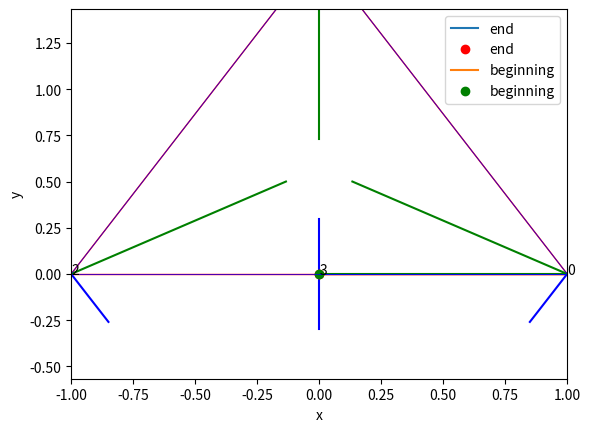

This chart was generated by the following Python code:
import numpy as np
import matplotlib.pyplot as plt
from typing import List, Tuple, Optional, Union
from scipy import optimize
import warnings


# Throughout the code, all tensors can take any number of dimensions, but the last dimension is always the coordinate
# dimension. this allows a Ray to be either a single ray, a list of rays, or a list of lists of rays, etc.
# For example, a Ray could be a set of rays with a starting point for every combination of x, y, z. in this case, the
# ray.origin tensor will be of the size N_x | N_y | N_z | 3.


def ABCD_free_space(length: float) -> np.ndarray:
    return np.array([[1, length, 0, 0],
                     [0, 1, 0, 0],
                     [0, 0, 1, length],  # / cos_theta_between_planes
                     [0, 0, 0, 1]])


def normalize_vector(vector: Union[np.ndarray, list]) -> np.ndarray:
    if isinstance(vector, list):
        vector = np.array(vector)
    return vector / np.linalg.norm(vector, axis=-1)[..., np.newaxis]


def rotation_matrix_around_n(n, theta):
    # Rotates a vector around the axis n by theta radians.
    # This funny stack synatx is to allow theta to be of any dimension
    A = np.stack([np.stack([np.cos(theta) + n[0] ** 2 * (1 - np.cos(theta)),
                            n[0] * n[1] * (1 - np.cos(theta)) - n[2] * np.sin(theta),
                            n[0] * n[2] * (1 - np.cos(theta)) + n[1] * np.sin(theta)], axis=-1),
                  np.stack([n[1] * n[0] * (1 - np.cos(theta)) + n[2] * np.sin(theta),
                            np.cos(theta) + n[1] ** 2 * (1 - np.cos(theta)),
                            n[1] * n[2] * (1 - np.cos(theta)) - n[0] * np.sin(theta)], axis=-1),
                  np.stack([n[2] * n[0] * (1 - np.cos(theta)) - n[1] * np.sin(theta),
                            n[2] * n[1] * (1 - np.cos(theta)) + n[0] * np.sin(theta),
                            np.cos(theta) + n[2] ** 2 * (1 - np.cos(theta))], axis=-1)], axis=-1)
    return A


def unit_vector_of_angles(theta: Union[np.ndarray, float], phi: Union[np.ndarray, float]) -> np.ndarray:
    # theta and phi are assumed to be in radians
    return np.stack([np.cos(theta) * np.cos(phi), np.cos(theta) * np.sin(phi), np.sin(theta)], axis=-1)


def angles_of_unit_vector(unit_vector: Union[np.ndarray, float]) -> Union[Tuple[np.ndarray, np.ndarray],
                                                                          Tuple[float, float]]:
    # theta and phi are returned in radians
    theta = np.arcsin(unit_vector[..., 2])
    phi = np.arctan2(unit_vector[..., 1], unit_vector[..., 0])
    return theta, phi


def angles_distance(direction_vector_1: np.ndarray, direction_vector_2: np.ndarray):
    inner_product = np.sum(direction_vector_1 * direction_vector_2, axis=-1)
    inner_product = np.clip(inner_product, -1, 1)
    return np.arccos(inner_product)


class Ray:
    def __init__(self, origin: np.ndarray, k_vector: np.ndarray,
                 length: Optional[Union[np.ndarray, float]] = None, dim: int = 3):
        # if origin.ndim == 1:
        #     origin = origin[np.newaxis, :]

        if k_vector.ndim == 1 and origin.shape[0] > 1:
            k_vector = np.tile(k_vector, (*origin.shape[:-1], 1))
        elif origin.ndim == 1 and k_vector.shape[0] > 1:
            origin = np.tile(origin, (*k_vector.shape[:-1], 1))

        self.origin = origin  # m_rays | 3
        self.k_vector = normalize_vector(k_vector)  # m_rays | 3
        if length is not None and isinstance(length, float):
            length = np.ones(origin.shape[0]) * length
        self.length = length  # m_rays or None

    def parameterization(self, t: Union[np.ndarray, float]) -> np.ndarray:
        # Currently this function allows only one t per ray. if needed it can be extended to allow multiple t per ray.
        # t needs to be either a float or a numpy array with dimensions m_rays
        return self.origin + t[..., np.newaxis] * self.k_vector

    def plot(self, ax: Optional[plt.Axes] = None, dim=3, color='r', linewidth: float=1):
        if ax is None:
            fig = plt.figure()
            if dim == 3:
                ax = fig.add_subplot(111, projection='3d')
            else:
                ax = fig.add_subplot(111)
        if self.length is None:
            length = np.ones_like(self.origin[..., 0])
        else:
            length = self.length
        ray_origin_reshaped = self.origin.reshape(-1, 3)
        ray_k_vector_reshaped = self.k_vector.reshape(-1, 3)
        lengths_reshaped = length.reshape(-1)
        if dim == 3:
            [ax.plot(
                [ray_origin_reshaped[i, 0],
                 ray_origin_reshaped[i, 0] + lengths_reshaped[i] * ray_k_vector_reshaped[i, 0]],
                [ray_origin_reshaped[i, 1],
                 ray_origin_reshaped[i, 1] + lengths_reshaped[i] * ray_k_vector_reshaped[i, 1]],
                [ray_origin_reshaped[i, 2],
                 ray_origin_reshaped[i, 2] + lengths_reshaped[i] * ray_k_vector_reshaped[i, 2]],
                color=color, linewidth=linewidth)
                for i in range(ray_origin_reshaped.shape[0])]
        else:
            [ax.plot(
                [ray_origin_reshaped[i, 0],
                 ray_origin_reshaped[i, 0] + lengths_reshaped[i] * ray_k_vector_reshaped[i, 0]],
                [ray_origin_reshaped[i, 1],
                 ray_origin_reshaped[i, 1] + lengths_reshaped[i] * ray_k_vector_reshaped[i, 1]],
                color=color, linewidth=linewidth)
                for i in range(ray_origin_reshaped.shape[0])]

        return ax


class Surface:
    def __init__(self, outwards_normal: np.ndarray, **kwargs):
        self.outwards_normal = normalize_vector(outwards_normal)

    @property
    def center(self):
        raise NotImplementedError

    @property
    def inwards_normal(self):
        return -self.outwards_normal

    def find_intersection_with_ray(self, ray: Ray) -> np.ndarray:
        raise NotImplementedError

    def parameterization(self, t: Union[np.ndarray, float], p: Union[np.ndarray, float]) -> np.ndarray:
        # Take parameters and return points on the surface
        raise NotImplementedError

    def get_parameterization(self, points: np.ndarray):
        # takes a point on the surface and returns the parameters
        raise NotImplementedError

    def plot(self, ax: Optional[plt.Axes] = None, name: Optional[str] = None, dim: int = 3, length=0.6):
        if ax is None:
            fig = plt.figure()
            if dim == 3:
                ax = fig.add_subplot(111, projection='3d')
            else:
                ax = fig.add_subplot(111, projection='3d')
        if dim == 3:
            t = np.linspace(-length/2, length/2, 100)
        else:
            t = 0
        s = np.linspace(-length/2, length/2, 100)
        T, S = np.meshgrid(t, s)
        points = self.parameterization(T, S)
        x, y, z = points[..., 0], points[..., 1], points[..., 2]
        if dim == 3:
            ax.plot_surface(x, y, z, color='b', alpha=0.25)
        else:
            ax.plot(x, y, color='b')
        if name is not None:
            name_position = self.parameterization(0.4, 0)
            if dim == 3:
                ax.text(name_position[0], name_position[1], name_position[2], s=name)
            else:
                if ax.get_xlim()[0] < name_position[0] < ax.get_xlim()[1] and ax.get_ylim()[0] < name_position[1] < ax.get_ylim()[1]:
                    ax.text(name_position[0], name_position[1], s=name)
        ax.set_xlabel('x')
        ax.set_ylabel('y')
        if dim == 3:
            ax.set_zlabel('z')

        center_plus_normal = self.center + self.inwards_normal
        if dim == 3:
            ax.plot([self.center[0], center_plus_normal[0]],
                    [self.center[1], center_plus_normal[1]],
                    [self.center[2], center_plus_normal[2]], 'g-')
        else:
            ax.plot([self.center[0], center_plus_normal[0]],
                    [self.center[1], center_plus_normal[1]], 'g-')
        return ax

    def generate_ray_from_parameters(self, t: float, p: float, theta: float, phi: float) -> Ray:
        k_vector = unit_vector_of_angles(theta, phi)
        origin = self.parameterization(t, p)
        return Ray(origin=origin, k_vector=k_vector)


class Mirror(Surface):
    def __init__(self, outwards_normal: np.ndarray, **kwargs):
        super().__init__(outwards_normal=outwards_normal, **kwargs)

    @property
    def center(self):
        raise NotImplementedError

    def parameterization(self, t: Union[np.ndarray, float], p: Union[np.ndarray, float]) -> np.ndarray:
        raise NotImplementedError

    def get_parameterization(self, points: np.ndarray):
        raise NotImplementedError

    def find_intersection_with_ray(self, ray: Ray) -> np.ndarray:
        raise NotImplementedError

    def reflect_ray(self, ray: Ray) -> Ray:
        raise NotImplementedError

    def ABCD_matrix(self, cos_theta_incoming: float) -> np.ndarray:
        raise NotImplementedError


class FlatSurface(Surface):
    def __init__(self,
                 outwards_normal: np.ndarray,
                 distance_from_origin: Optional[float] = None,
                 center_of_mirror: Optional[np.ndarray] = None,
                 **kwargs):
        super().__init__(outwards_normal=outwards_normal, **kwargs)
        if distance_from_origin is None and center_of_mirror is None:
            raise ValueError('Either distance_from_origin or center must be specified')
        if distance_from_origin is not None and center_of_mirror is not None:
            raise ValueError('Only one of distance_from_origin or center must be specified')
        if distance_from_origin is not None:
            self.distance_from_origin = distance_from_origin
            self.center_of_mirror_private = self.outwards_normal * distance_from_origin
        if center_of_mirror is not None:
            self.center_of_mirror_private = center_of_mirror
            self.distance_from_origin = center_of_mirror @ self.outwards_normal

    def find_intersection_with_ray(self, ray: Ray) -> np.ndarray:
        A_vec = self.outwards_normal * self.distance_from_origin
        BA_vec = A_vec - ray.origin
        BC = BA_vec @ self.outwards_normal
        cos_theta = ray.k_vector @ self.outwards_normal
        t = BC / cos_theta
        intersection_point = ray.parameterization(t)
        ray.length = np.linalg.norm(intersection_point - ray.origin, axis=-1)
        return intersection_point

    @property
    def center(self):
        # The reason for this property is that in other Mirror classes it is a property.
        return self.center_of_mirror_private

    def get_spanning_vectors(self):
        pseudo_y = np.cross(np.array([0, 0, 1]), self.inwards_normal)
        pseudo_z = np.cross(self.inwards_normal, pseudo_y)
        return pseudo_y, pseudo_z

    def parameterization(self, t: Union[np.ndarray, float], p: Union[np.ndarray, float]):
        pseudo_y, pseudo_z = self.get_spanning_vectors()
        if isinstance(t, (float, int)):
            t = np.array(t)
        if isinstance(p, (float, int)):
            p = np.array(p)
        points = self.center + t[..., np.newaxis] * pseudo_z + p[..., np.newaxis] * pseudo_y
        return points

    def get_parameterization(self, points: np.ndarray):
        pseudo_y, pseudo_z = self.get_spanning_vectors()
        t = (points - self.center) @ pseudo_z
        p = (points - self.center) @ pseudo_y
        return t, p


class FlatMirror(FlatSurface, Mirror):
    def plot(self, ax: Optional[plt.Axes] = None, name: Optional[str] = None, dim: int = 3, length=0.6):
        return super().plot(ax, name, dim, length)

    def find_intersection_with_ray(self, ray: Ray) -> np.ndarray:
        return super().find_intersection_with_ray(ray)

    def get_parameterization(self, points: np.ndarray):
        return super().get_parameterization(points)

    def parameterization(self, t: Union[np.ndarray, float], p: Union[np.ndarray, float]) -> np.ndarray:
        return super().parameterization(t, p)

    @property
    def center(self):
        return super().center

    def __init__(self,
                 outwards_normal: np.ndarray,
                 distance_from_origin: Optional[float] = None,
                 center_of_mirror: Optional[np.ndarray] = None):
        super().__init__(outwards_normal=outwards_normal,
                         distance_from_origin=distance_from_origin,
                         center_of_mirror=center_of_mirror)

    def reflect_direction(self, ray: Ray) -> np.ndarray:
        dot_product = ray.k_vector @ self.outwards_normal  # m_rays
        k_projection_on_normal = dot_product[..., np.newaxis] * self.outwards_normal
        reflected_direction = ray.k_vector - 2 * k_projection_on_normal
        return reflected_direction

    def ABCD_matrix(self, cos_theta_incoming: float) -> np.ndarray:
        # Assumes the ray is in the x-y plane, and the mirror is in the z-x plane
        return np.array([[1, 0, 0, 0],
                         [0, 1, 0, 0],
                         [0, 0, -1, 0],
                         [0, 0, 0, -1]])

    def reflect_ray(self, ray: Ray) -> Ray:
        intersection_point = self.find_intersection_with_ray(ray)
        reflected_direction_vector = self.reflect_direction(ray)
        return Ray(intersection_point, reflected_direction_vector)


class CurvedMirror(Mirror):
    def __init__(self, radius: float,
                 outwards_normal: np.ndarray,  # Pointing from the origin of the sphere to the mirror's center.
                 center: Optional[np.ndarray] = None,  # Not the center of the sphere but the center of
                 # the plate.
                 origin: Optional[np.ndarray] = None  # The center of the sphere.
                 ):
        super().__init__(outwards_normal)
        self.radius = radius

        if origin is None and center is None:
            raise ValueError('Either origin or center must be provided.')
        elif origin is not None and center is not None:
            raise ValueError('Only one of origin and center must be provided.')
        elif origin is None:
            self.origin = center + radius * self.inwards_normal
        else:
            self.origin = origin

    def find_intersection_with_ray(self, ray: Ray) -> np.ndarray:
        # Result of the next line of mathematica to find the intersection:
        # Solve[(x0 + kx * t - xc) ^ 2 + (y0 + ky * t - yc) ^ 2 + (z0 + kz * t - zc) ^ 2 == R ^ 2, t]
        l = (-ray.k_vector[..., 0] * ray.origin[..., 0] + ray.k_vector[..., 0] * self.origin[0] - ray.k_vector[
            ..., 1] *
             ray.origin[..., 1] + ray.k_vector[..., 1] * self.origin[1] - ray.k_vector[..., 2] * ray.origin[..., 2] +
             ray.k_vector[..., 2] * self.origin[2] + np.sqrt(
                    -4 * (ray.k_vector[..., 0] ** 2 + ray.k_vector[..., 1] ** 2 + ray.k_vector[..., 2] ** 2) * (
                            -self.radius ** 2 + (ray.origin[..., 0] - self.origin[0]) ** 2 + (
                            ray.origin[..., 1] - self.origin[1]) ** 2 + (
                                    ray.origin[..., 2] - self.origin[2]) ** 2) + 4 * (
                            ray.k_vector[..., 0] * (ray.origin[..., 0] - self.origin[0]) + ray.k_vector[..., 1] * (
                            ray.origin[..., 1] - self.origin[1]) + ray.k_vector[..., 2] * (
                                    ray.origin[..., 2] - self.origin[2])) ** 2) / 2) / (
                    ray.k_vector[..., 0] ** 2 + ray.k_vector[..., 1] ** 2 + ray.k_vector[..., 2] ** 2)
        ray.length = l
        return ray.parameterization(l)

    def reflect_direction(self, ray: Ray, intersection_point: Optional[np.ndarray] = None) -> np.ndarray:
        # Notice that this function does not reflect along the normal of the mirror but along the normal projection
        # of the ray on the mirror.
        if intersection_point is None:
            intersection_point = self.find_intersection_with_ray(ray)
        mirror_normal_vector = self.origin - intersection_point  # m_rays | 3
        mirror_normal_vector = normalize_vector(mirror_normal_vector)
        dot_product = np.sum(ray.k_vector * mirror_normal_vector, axis=-1)  # m_rays  # This dot product is written
        # like so because both tensors have the same shape and the dot product is calculated along the last axis.
        # you could also perform this product by transposing the second tensor and then dot multiplying the two tensors,
        # but this it would be cumbersome to do so.
        reflected_direction_vector = ray.k_vector - 2 * dot_product[
            ..., np.newaxis] * mirror_normal_vector  # m_rays | 3
        return reflected_direction_vector

    def reflect_ray(self, ray: Ray) -> Ray:
        intersection_point = self.find_intersection_with_ray(ray)
        reflected_direction_vector = self.reflect_direction(ray, intersection_point)
        return Ray(intersection_point, reflected_direction_vector)

    @property
    def center(self):
        return self.origin - self.radius * self.inwards_normal

    def get_spanning_vectors(self):
        # For the case of the sphere with normal on the x-axis, those will be the y and z axis.
        # For the case of the sphere with normal on the y-axis, those will be the x and z axis.
        pseudo_y = np.cross(np.array([0, 0, 1]), self.inwards_normal)
        pseudo_z = np.cross(self.inwards_normal, pseudo_y)  # Should be approximately equal to \hat{z}, and exactly
        # equal if the outwards_normal is in the x-y plane.
        return pseudo_y, pseudo_z

    def parameterization(self, t: Union[np.ndarray, float],  # the length of arc to travel on the sphere from the center
                         # of the mirror to the point of interest, in the direction "pseudo_z". pseudo_z is
                         # described in the get_spanning_vectors method. it is analogous to theta / R in the
                         # classical parameterization.
                         p: Union[np.ndarray, float]  # The same as t but in the direction of pseudo_y. It is analogous
                         # to phi / R in the classical parameterization.
                         ) -> np.ndarray:
        # This parameterization treats the sphere as if as the center of the mirror was on the x-axis.
        # The conceptual difference between this parameterization and the classical one of [sin(theta)cos(phi),
        # sin(theta)sin(phi), cos(theta)]] is that here there is barely any Jacobian determinant.
        pseudo_y, pseudo_z = self.get_spanning_vectors()
        # Notice how the order of rotations matters. First we rotate around the z axis, then around the y-axis.
        # Doing it the other way around would give parameterization that is not aligned with the conventional theta, phi
        # parameterization. This is important for the get_parameterization method.
        rotation_matrix = rotation_matrix_around_n(pseudo_y, -t / self.radius) @ \
                          rotation_matrix_around_n(pseudo_z, p / self.radius)  # The minus sign is because of the
        # orientation of the pseudo_y axis.

        points = self.origin + self.radius * rotation_matrix @ self.outwards_normal
        return points

    def get_parameterization(self, points: np.ndarray):
        pseudo_y, pseudo_z = self.get_spanning_vectors()
        normalized_points = (points - self.origin) / self.radius
        p = np.arctan2(normalized_points @ pseudo_y, normalized_points @ self.outwards_normal) * self.radius
        # Notice that t is like theta but instead of ranging in [0, pi] it ranges in [-pi/2, pi/2].
        t = np.arcsin(np.clip(normalized_points @ pseudo_z, -1, 1)) * self.radius
        return t, p

    def ABCD_matrix(self, cos_theta_incoming: float):
        # order of rows/columns elements is [t, theta, p, phi]

        return np.array([[1, 0, 0, 0],
                         [-2 * cos_theta_incoming / self.radius, 1, 0, 0],
                         [0, 0, -1, 0],
                         [0, 0, 2 / (self.radius * cos_theta_incoming), -1]])

    def plot_2d(self, ax: Optional[plt.Axes] = None, name: Optional[str] = None):
        if ax is None:
            fig, ax = plt.subplots()
        d_theta = 0.3
        p = np.linspace(-d_theta, d_theta, 50)
        p_grey = np.linspace(d_theta, -d_theta + 2 * np.pi, 100)
        points = self.parameterization(0, p)
        grey_points = self.parameterization(0, p_grey)
        ax.plot(points[:, 0], points[:, 1], 'b-')
        ax.plot(grey_points[:, 0], grey_points[:, 1], color=(0.81, 0.81, 0.81), linestyle='-.', linewidth=0.5)
        ax.plot(self.origin[0], self.origin[1], 'bo')


class Cavity:
    def __init__(self, mirrors: List[Mirror], set_initial_surface: bool = False):
        self.mirrors = mirrors
        self.central_line: List[Ray] = []
        self.central_line_successfully_traced: Optional[bool] = None
        self.ABCD_matrices: List[np.ndarray] = []
        self.surfaces: List[Surface] = mirrors
        # Find central line and add the initial surface at the beginning of the surfaces list
        if set_initial_surface:
            self.set_initial_surface()

    def trace_ray(self, ray: Ray) -> List[Ray]:
        ray_history = [ray]

        for surface in self.surfaces:
            if isinstance(surface, Mirror):
                ray = surface.reflect_ray(ray)
            else:
                new_position = surface.find_intersection_with_ray(ray)
                ray = Ray(new_position, ray.k_vector)

            ray_history.append(ray)
        return ray_history

    def trace_ray_parametric(self,
                             starting_position_and_angles: np.ndarray) -> Tuple[np.ndarray, List[Ray]]:
        # Like trace ray, but works as a function of the starting position and angles as parameters on the starting
        # surface, instead of the starting position and angles as a vector in 3D space.

        initial_ray = self.ray_of_initial_parameters(starting_position_and_angles)
        ray_history = self.trace_ray(initial_ray)
        final_intersection_point = ray_history[-1].origin
        t_o, p_o = self.surfaces[-1].get_parameterization(final_intersection_point)  # Here it is the initial surface
        # on purpose.
        theta_o, phi_o = angles_of_unit_vector(ray_history[-1].k_vector)
        final_position_and_angles = np.array([t_o, theta_o, p_o, phi_o])
        return final_position_and_angles, ray_history

    def f_roots(self,
                starting_position_and_angles: np.ndarray) -> np.ndarray:
        # The roots of this function are the initial parameters for the central line.
        final_position_and_angles, _ = self.trace_ray_parametric(starting_position_and_angles)
        diff = final_position_and_angles - starting_position_and_angles
        return diff

    def find_central_line(self) -> Tuple[np.ndarray, bool]:
        theta_initial_guess, phi_initial_guess = self.default_initial_angles

        initial_guess = np.array([0, theta_initial_guess, 0, phi_initial_guess])

        # In the documentation it says optimize.fsolve returns a solution, together with some flags, and also this is
        # how pycharm suggests to use it. But in practice it returns only the solution, not sure why.
        central_line_initial_parameters: np.ndarray = optimize.fsolve(self.f_roots, initial_guess)

        if np.linalg.norm(self.f_roots(central_line_initial_parameters)) > 1e-6:
            central_line_successfully_traced = False
        else:
            central_line_successfully_traced = True

        origin_solution = self.surfaces[-1].parameterization(central_line_initial_parameters[0],
                                                             central_line_initial_parameters[2])  # t, p
        k_vector_solution = unit_vector_of_angles(central_line_initial_parameters[1],
                                                  central_line_initial_parameters[3])  # theta, phi
        central_line = Ray(origin_solution, k_vector_solution)
        # This line is to save the central line in the ray history, so that it can be plotted later.
        self.central_line = self.trace_ray(central_line)
        self.central_line_successfully_traced = central_line_successfully_traced
        return central_line_initial_parameters, central_line_successfully_traced

    def set_initial_surface(self):
        # gets a surface that sits between the first two mirrors, centered and perpendicular to the central line.
        if len(self.central_line) == 0:
            final_position_and_angles, success = self.find_central_line()
            if not success:
                warnings.warn("Could not find central line, so no initial surface could be set.")
                return None
        middle_point = (self.central_line[0].origin + self.central_line[1].origin) / 2
        initial_surface = FlatSurface(outwards_normal=-self.central_line[0].k_vector, center_of_mirror=middle_point)
        self.surfaces.append(initial_surface)
        # Now, after you found the initial_surface, we can retrace the central line, but now let it out from the
        # initial surface, instead of the first mirror.
        self.find_central_line()
        return initial_surface

    def generate_ABCD_matrix_numeric(self,
                                     central_line_initial_parameters: Optional[np.ndarray] = None) -> np.ndarray:
        if central_line_initial_parameters is None:
            central_line_initial_parameters, success = self.find_central_line()
            if not success:
                raise ValueError("Could not find central line")
        dr = 1e-9

        # The i'th, j'th element of optimize.approx_fprime is the derivative of the i'th component of the output with
        # respect to the j'th component of the input, which is exactly the definition of the i'th j'th element of the
        # ABCD matrix.

        def trace_ray_parametric_parameters_only(parameters_initial):
            parameters_final, _ = self.trace_ray_parametric(parameters_initial)
            return parameters_final

        ABCD_matrix = optimize.approx_fprime(central_line_initial_parameters, trace_ray_parametric_parameters_only, dr)
        return ABCD_matrix

    def generate_ABCD_matrix_analytic(self) -> np.ndarray:
        # Based on page 611 in the PDF of Siegman's "Lasers"
        if len(self.central_line) == 0:
            final_position_and_angles, success = self.find_central_line()
            if not success:
                raise ValueError("Could not find central line")
        cos_thetas = [self.central_line[i].k_vector @ self.surfaces[i].outwards_normal
                      for i in range(len(self.surfaces))]
        for i, surface in enumerate(self.surfaces):
            self.ABCD_matrices.append(ABCD_free_space(self.central_line[i].length))
            if isinstance(surface, Mirror):
                self.ABCD_matrices.append(surface.ABCD_matrix(cos_thetas[i]))
            else:
                self.ABCD_matrices.append(np.eye(4))

        return np.linalg.multi_dot(self.ABCD_matrices[::-1])

    @property
    def default_initial_k_vector(self) -> np.ndarray:
        if self.central_line_successfully_traced:
            initial_k_vector = self.central_line[0].k_vector
        else:
            initial_k_vector = self.surfaces[0].center - self.surfaces[-1].center
            initial_k_vector = normalize_vector(initial_k_vector)
        return initial_k_vector

    @property
    def default_initial_angles(self) -> Tuple[float, float]:
        initial_k_vector = self.default_initial_k_vector
        theta, phi = angles_of_unit_vector(initial_k_vector)
        return theta, phi

    @property
    def default_initial_ray(self) -> Ray:
        if self.central_line_successfully_traced:
            return self.central_line[0]
        else:
            initial_k_vector = self.default_initial_k_vector
            initial_ray = Ray(origin=self.surfaces[0].center, k_vector=initial_k_vector)
            return initial_ray

    def ray_of_initial_parameters(self, initial_parameters: np.ndarray):
        k_vector_i = unit_vector_of_angles(theta=initial_parameters[1], phi=initial_parameters[3])
        origin_i = self.surfaces[-1].parameterization(t=initial_parameters[0], p=initial_parameters[2])
        input_ray = Ray(origin=origin_i, k_vector=k_vector_i)
        return input_ray

    def plot(self,
             ax: Optional[plt.Axes] = None,
             axis_span: float = 3,
             camera_center: int = -1,
             ray_list: Optional[List[Ray]] = None,
             dim: int = 3):
        if ax is None:
            fig = plt.figure()
            if dim == 3:
                ax = fig.add_subplot(111, projection='3d')
            else:
                ax = fig.add_subplot(111)

        if camera_center == -1 or ray_list is None:
            origin_camera = np.mean(np.stack([m.center for m in self.mirrors]), axis=0)
        else:
            origin_camera = self.surfaces[camera_center].center

        ax.set_xlim(origin_camera[0] - axis_span, origin_camera[0] + axis_span)
        ax.set_ylim(origin_camera[1] - axis_span, origin_camera[1] + axis_span)
        if dim == 3:
            ax.set_zlim(origin_camera[2] - axis_span, origin_camera[2] + axis_span)

        if ray_list is None and len(self.central_line) > 0:
            ray_list = self.central_line
        if ray_list is not None:
            for ray in ray_list:
                ray.plot(ax=ax, dim=dim)
        for i, surface in enumerate(self.surfaces):
            surface.plot(ax=ax, name=str(i), dim=dim)

        ax.plot(ray_history[-1].origin[0], ray_history[-1].origin[1], ray_history[-1].origin[2], 'ro', label='end')
        ax.plot(ray_history[0].origin[0], ray_history[0].origin[1], ray_history[0].origin[2], 'go', label='beginning')
        plt.legend()

        return ax


if __name__ == '__main__':
    x_1 = 0.00
    y_1 = 0.00
    r_1 = 0.00
    t_1 = 0.00
    p_1 = 0.00
    x_2 = 0.00
    y_2 = 0.00
    r_2 = 0.00
    t_2 = 0.00
    p_2 = 0.00
    x_3 = 0.00
    y_3 = 0.00
    r_3 = 0.00
    t_3 = 0.00
    p_3 = 0.00
    t_ray = 0.00
    theta_ray = 0.00
    p_ray = 0.00
    phi_ray = 0.00
    elev = 38.00
    azim = 168.00
    axis_span = 1.00
    focus_point = -1
    set_initial_surface = True
    dim = 2

    R = 100

    x_1 += 1
    y_1 += 0.00
    r_1 += R
    t_1 += 0
    p_1 += -np.pi / 6
    x_2 += 0
    y_2 += np.sqrt(3)
    r_2 += R
    t_2 += 0
    p_2 += np.pi / 2
    x_3 += -1
    y_3 += 0
    r_3 += R
    t_3 += 0
    p_3 += 7 * np.pi / 6

    normal_1 = unit_vector_of_angles(t_1, p_1)
    center_1 = np.array([x_1, y_1, 0])
    normal_2 = unit_vector_of_angles(t_2, p_2)
    center_2 = np.array([x_2, y_2, 0])
    normal_3 = unit_vector_of_angles(t_3, p_3)
    center_3 = np.array([x_3, y_3, 0])

    mirror_1 = CurvedMirror(radius=r_1, outwards_normal=normal_1, center=center_1)
    mirror_2 = CurvedMirror(radius=r_2, outwards_normal=normal_2, center=center_2)
    mirror_3 = CurvedMirror(radius=r_3, outwards_normal=normal_3, center=center_3)

    cavity = Cavity([mirror_1, mirror_2, mirror_3], set_initial_surface=set_initial_surface)

    central_line_parameters, success = cavity.find_central_line()

    initial_ray_parameters = central_line_parameters + np.array([t_ray, theta_ray, p_ray, phi_ray])
    initial_ray = cavity.ray_of_initial_parameters(initial_ray_parameters)
    ray_history = cavity.trace_ray(initial_ray)

    ax = cavity.plot(camera_center=focus_point, axis_span=axis_span, ray_list=ray_history, dim=dim)
    if dim == 3:
        ax.view_init(elev=elev, azim=azim)
    # else:
    #     ax.set_aspect(1)
    for ray in cavity.central_line:
        ray.plot(ax=ax, dim=dim, color='b', linewidth=0.5)
    plt.show()

    output_location = cavity.surfaces[-1].get_parameterization(ray_history[-1].origin)
    output_direction = angles_of_unit_vector(ray_history[-1].k_vector)
    output_parameters = np.array([output_location[0], output_direction[0], output_location[1], output_direction[1]])
    parameters_increment = output_parameters - initial_ray_parameters
    print(f"{initial_ray_parameters}")
    print(f"{output_parameters}")
    print(f"{parameters_increment}")

    ABCD_matrix_analytic = cavity.generate_ABCD_matrix_analytic()
    ABCD_matrix_numeric = cavity.generate_ABCD_matrix_numeric()



